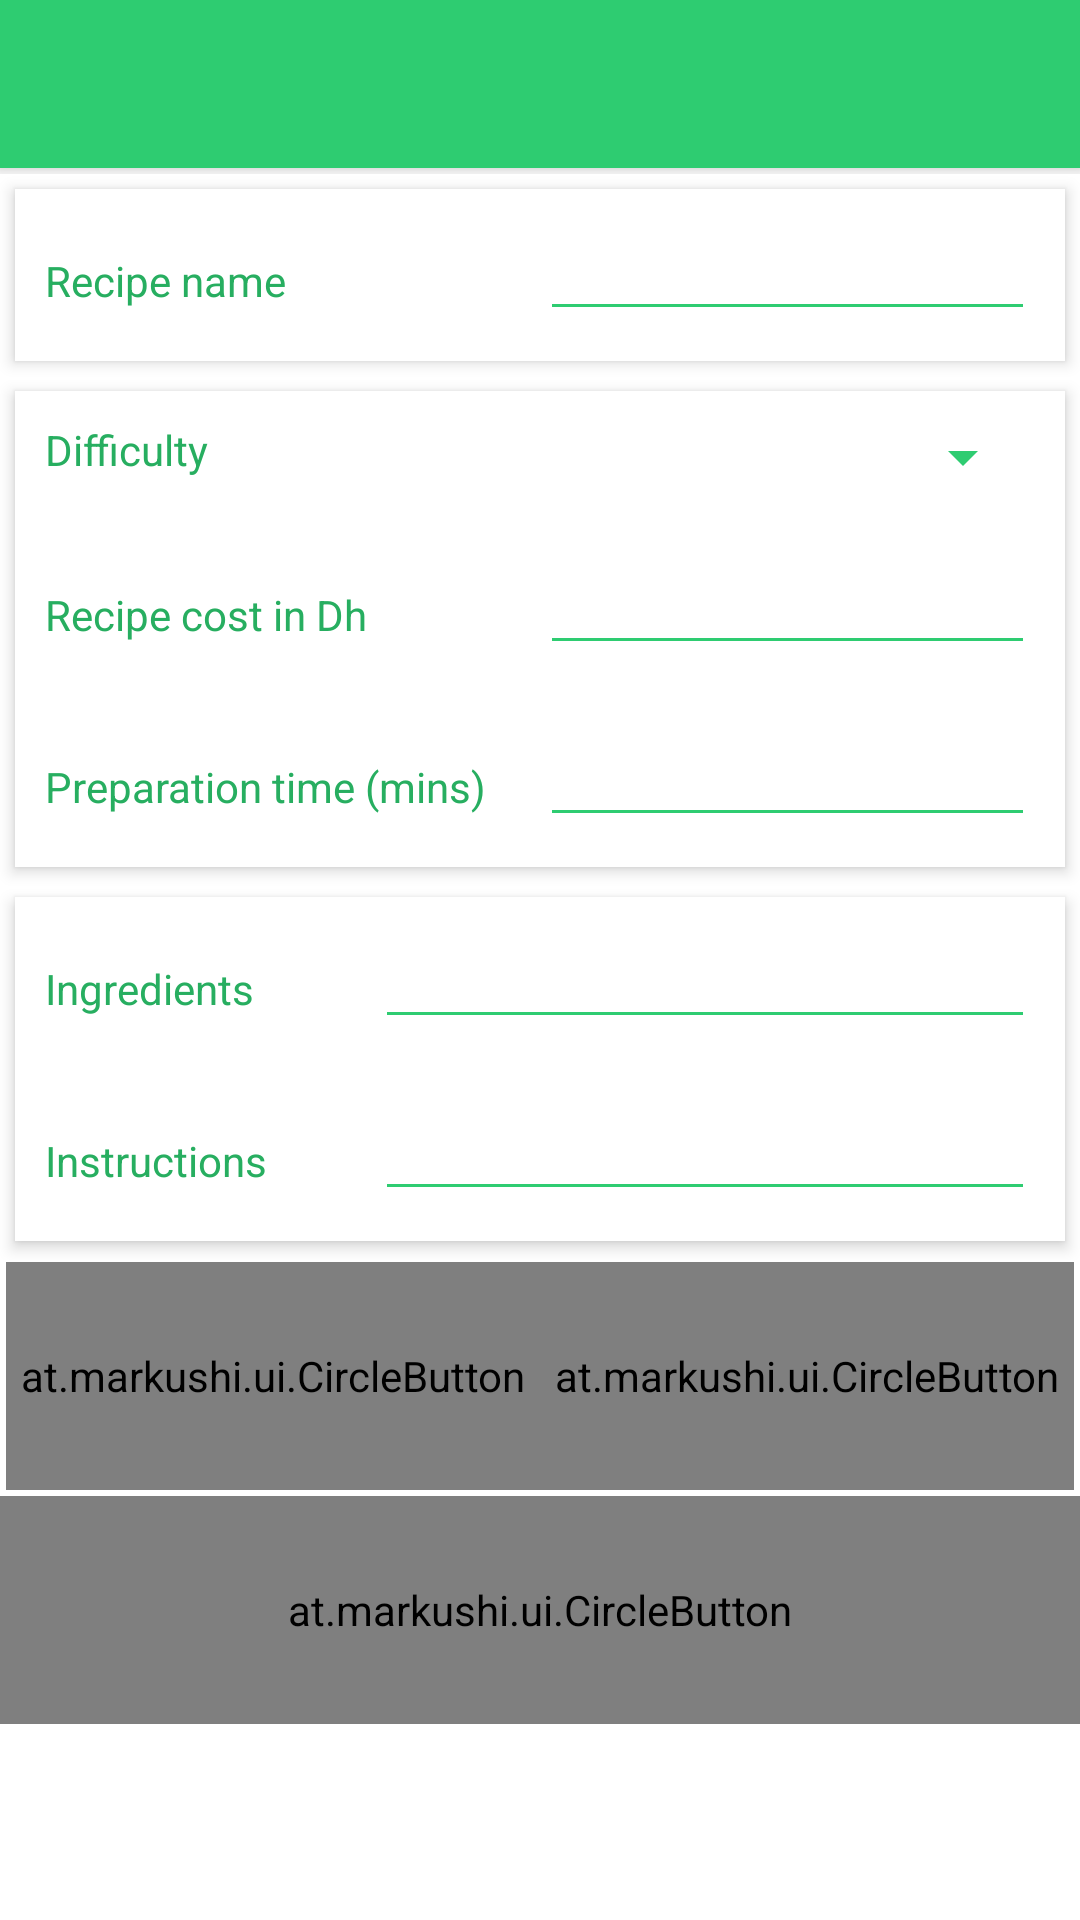

Produce the Android XML layout that renders to this screen, including the resource entries it uses.
<!-- AndroidManifest.xml: application theme AppTheme -->
<!-- res/layout/new_recipe_activity_layout.xml -->
<?xml version="1.0" encoding="utf-8"?>
<LinearLayout xmlns:app="http://schemas.android.com/apk/res-auto"
    xmlns:android="http://schemas.android.com/apk/res/android"
    android:orientation="vertical"
    android:layout_width="match_parent"
    android:layout_height="match_parent">

    <include layout="@layout/app_bar" />

    <ScrollView
        android:layout_width="match_parent"
        android:layout_height="match_parent"
        android:id="@+id/scrollView2"
        android:background="@color/white">

        <LinearLayout
            android:orientation="vertical"
            android:layout_width="match_parent"
            android:layout_height="wrap_content">


            <LinearLayout
                android:orientation="horizontal"
                android:layout_width="match_parent"
                android:layout_height="match_parent"
                android:padding="10dp"
                android:layout_margin="5dp"
                android:background="@color/white"
                android:elevation="3dp">


                <TextView
                    android:layout_width="fill_parent"
                    android:layout_height="wrap_content"
                    android:text="@string/recipe_name"
                    android:textColor="@color/colorPrimaryDark"
                    android:layout_weight="1"/>

                <EditText
                    android:layout_width="fill_parent"
                    android:layout_height="wrap_content"
                    android:layout_weight="1"
                    android:id="@+id/recipeNameEditText"
                    android:textSize="15sp"
                    />
            </LinearLayout>

            <LinearLayout
                android:orientation="vertical"
                android:layout_width="match_parent"
                android:layout_height="match_parent"
                android:layout_margin="5dp"
                android:background="@color/white"
                android:elevation="3dp">

                <LinearLayout
                    android:orientation="horizontal"
                    android:layout_width="match_parent"
                    android:layout_height="match_parent"
                    android:padding="10dp">


                    <TextView
                        android:layout_width="fill_parent"
                        android:layout_height="wrap_content"
                        android:text="@string/difficulty_name"
                        android:textColor="@color/colorPrimaryDark"
                        android:layout_weight="1"/>

                    <Spinner
                        android:layout_width="fill_parent"
                        android:layout_height="wrap_content"
                        android:id="@+id/difficultySpinner"
                        android:layout_weight="1"/>

                </LinearLayout>

                <LinearLayout
                    android:orientation="horizontal"
                    android:layout_width="match_parent"
                    android:layout_height="match_parent"
                    android:padding="10dp">


                    <TextView
                        android:layout_width="fill_parent"
                        android:layout_height="wrap_content"
                        android:text="@string/recipe_cost_name"
                        android:textColor="@color/colorPrimaryDark"
                        android:layout_weight="1"/>

                    <EditText
                        android:layout_width="fill_parent"
                        android:layout_height="wrap_content"
                        android:layout_weight="1"
                        android:id="@+id/costEditText"
                        android:textSize="15sp"
                        />
                </LinearLayout>



                <LinearLayout
                    android:orientation="horizontal"
                    android:layout_width="match_parent"
                    android:layout_height="match_parent"
                    android:padding="10dp">


                    <TextView
                        android:layout_width="fill_parent"
                        android:layout_height="wrap_content"
                        android:text="@string/time_to_cook_name"
                        android:textColor="@color/colorPrimaryDark"
                        android:layout_weight="1"/>

                    <EditText
                        android:layout_width="fill_parent"
                        android:layout_height="wrap_content"
                        android:layout_weight="1"
                        android:id="@+id/preparationEditText"
                        android:textSize="15sp"
                        />
                </LinearLayout>

            </LinearLayout>

            <LinearLayout
                android:orientation="vertical"
                android:layout_width="match_parent"
                android:layout_height="match_parent"
                android:layout_margin="5dp"
                android:background="@color/white"
                android:elevation="3dp">

                <LinearLayout
                    android:orientation="horizontal"
                    android:layout_width="match_parent"
                    android:layout_height="match_parent"
                    android:padding="10dp">


                    <TextView
                        android:layout_width="fill_parent"
                        android:layout_height="wrap_content"
                        android:text="@string/recipe_ingredients_description"
                        android:textColor="@color/colorPrimaryDark"
                        android:layout_weight="2"/>

                    <EditText
                        android:layout_width="fill_parent"
                        android:layout_height="wrap_content"
                        android:inputType="textMultiLine"
                        android:id="@+id/ingredientsEditText"
                        android:ems="10"
                        android:textSize="15sp"
                        android:layout_weight="1"/>

                </LinearLayout>

                <LinearLayout
                    android:orientation="horizontal"
                    android:layout_width="match_parent"
                    android:layout_height="match_parent"
                    android:padding="10dp">


                    <TextView
                        android:layout_width="fill_parent"
                        android:layout_height="wrap_content"
                        android:text="@string/recipe_preparation_description"
                        android:textColor="@color/colorPrimaryDark"
                        android:layout_weight="2"/>

                    <EditText
                        android:layout_width="fill_parent"
                        android:layout_height="wrap_content"
                        android:inputType="textMultiLine"
                        android:id="@+id/instructionsEditText"
                        android:ems="10"
                        android:textSize="15sp"
                        android:layout_weight="1"/>

                </LinearLayout>
            </LinearLayout>

            <LinearLayout
                android:orientation="horizontal"
                android:layout_width="match_parent"
                android:layout_height="match_parent"
                android:padding="2dp">


                <TextView
                    android:layout_width="wrap_content"
                    android:layout_height="wrap_content"
                    android:text="@string/recipe_image"
                    android:textColor="@color/black"
                    android:visibility="gone"/>

                <at.markushi.ui.CircleButton
                    android:layout_width="fill_parent"
                    android:layout_height="76dip"
                    android:src="@drawable/image_icon"
                    app:cb_color="@color/primary_color"
                    app:cb_pressedRingWidth="8dip"
                    android:id="@+id/recipeImageCircularButton"
                    android:layout_weight="1"/>

                <at.markushi.ui.CircleButton
                    android:layout_width="fill_parent"
                    android:layout_height="76dip"
                    android:src="@drawable/camera_icon"
                    app:cb_color="@color/primary_color"
                    app:cb_pressedRingWidth="8dip"
                    android:id="@+id/recipeTakePhotoCircularButton"
                    android:layout_weight="1"/>


            </LinearLayout>

            <LinearLayout
                android:orientation="vertical"
                android:layout_width="match_parent"
                android:layout_height="match_parent">

                <LinearLayout
                    android:orientation="horizontal"
                    android:layout_width="wrap_content"
                    android:layout_height="wrap_content"
                    android:background="@color/white"
                    android:elevation="3dp"
                    android:layout_margin="7dp"
                    android:padding="3dp"
                    android:visibility="gone"
                    android:layout_gravity="center"
                    android:id="@+id/recipeImageLayout">

                    <ImageButton
                        android:layout_width="wrap_content"
                        android:layout_height="wrap_content"
                        android:id="@+id/recipeImageView"
                        android:adjustViewBounds="true"
                        android:layout_margin="5dp"
                        android:layout_weight="1"
                        android:clickable="true"/>

                    <ImageView
                        android:layout_width="48dp"
                        android:layout_height="wrap_content"
                        android:id="@+id/recipeCancelImageView"
                        android:scaleType="centerCrop"
                        android:layout_gravity="top"
                        android:src="@drawable/cancel_icon"
                        android:adjustViewBounds="true"
                        android:layout_weight="1"/>

                </LinearLayout>


                <at.markushi.ui.CircleButton
                    android:layout_width="fill_parent"
                    android:layout_height="76dip"
                    android:src="@drawable/done_icon"
                    app:cb_color="@color/blue"
                    app:cb_pressedRingWidth="8dip"
                    android:id="@+id/recipeConfirmationCircularButton"/>


            </LinearLayout>


        </LinearLayout>


    </ScrollView>



</LinearLayout>
<!-- res/layout/app_bar.xml (included above) -->
<?xml version="1.0" encoding="utf-8"?>
<LinearLayout xmlns:android="http://schemas.android.com/apk/res/android"
    xmlns:app="http://schemas.android.com/apk/res-auto"
    android:layout_width="match_parent"
    android:layout_height="wrap_content"
    android:orientation="vertical">

    <android.support.v7.widget.Toolbar
        android:id="@+id/app_bar"
        android:layout_width="match_parent"
        app:theme="@style/ThemeOverlay.AppCompat.Dark.ActionBar"
        android:layout_height="?android:actionBarSize"
        android:background="@color/primary_color"
        android:elevation="4dp">

    </android.support.v7.widget.Toolbar>

    <View
        android:layout_width="match_parent"
        android:layout_height="2dp"
        android:id="@+id/appBarShadow"
        android:background="@drawable/bottom_shadow"
        android:visibility="invisible"/>

</LinearLayout>
<!-- resources referenced by this layout -->
<resources>
  <item name="black" type="color">#FF000000</item>
  <item name="blue" type="color">#FF3498db</item>
  <item name="colorPrimaryDark" type="color">#FF27ae60</item>
  <item name="primary_color" type="color">#FF2ecc71</item>
  <item name="white" type="color">#FFFFFFFF</item>
  <!-- drawable camera_icon: png bitmap (drawable-hdpi, 421 bytes) -->
  <!-- drawable cancel_icon: png bitmap (drawable-hdpi, 554 bytes) -->
  <string name="difficulty_name">Difficulty</string>
  <string name="recipe_cost_name">Recipe cost in Dh</string>
  <string name="recipe_image">Image</string>
  <string name="recipe_ingredients_description">Ingredients</string>
  <string name="recipe_name">Recipe name</string>
  <string name="recipe_preparation_description">Instructions</string>
  <string name="time_to_cook_name">Preparation time (mins)</string>
  <style name="AppTheme" parent="Theme.AppCompat.Light.DarkActionBar">
          
          <item name="colorPrimary">@color/primary_color</item>
          <item name="colorPrimaryDark">@color/colorPrimaryDark</item>
          <item name="colorAccent">@color/blue</item>
          <item name="windowActionBar">false</item>
          <item name="windowNoTitle">true</item>
          <item name="colorControlNormal">@color/primary_color</item>
          <item name="colorControlActivated">@color/blue</item>
          <item name="colorControlHighlight">@color/blue</item>
      </style>
</resources>
